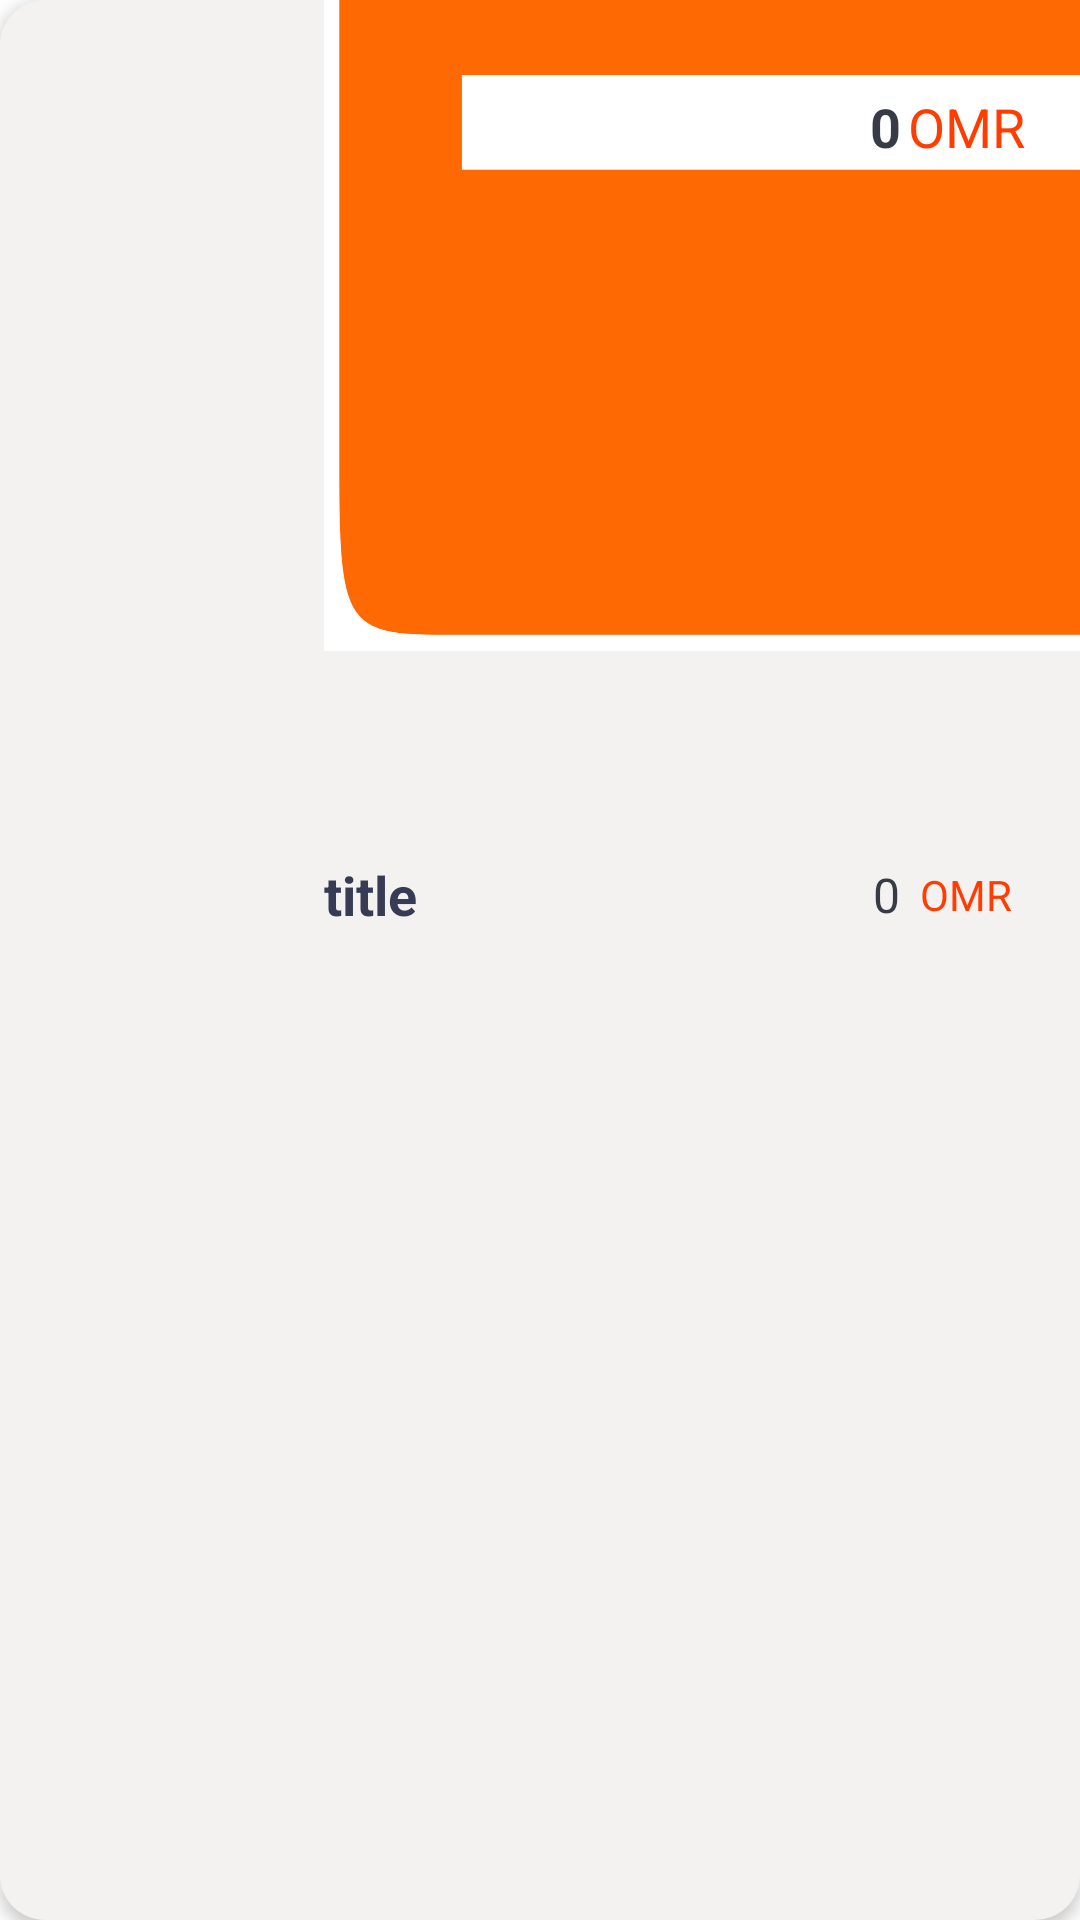

The Android layout XML behind this screen, and the referenced resources:
<!-- AndroidManifest.xml: application theme Theme.MayaResturent -->
<!-- res/layout/viewholder_cart.xml -->
<?xml version="1.0" encoding="utf-8"?>
<androidx.constraintlayout.widget.ConstraintLayout xmlns:android="http://schemas.android.com/apk/res/android"
    xmlns:app="http://schemas.android.com/apk/res-auto"
    android:layout_width="match_parent"
    android:layout_height="wrap_content"
    android:layout_marginStart="16dp"
    android:layout_marginTop="10dp"
    android:layout_marginEnd="16dp"
    android:background="@drawable/cart_bg"
    android:elevation="3dp">

    <ImageView
        android:id="@+id/picCart"
        android:layout_width="100dp"
        android:layout_height="100dp"
        android:layout_marginStart="4dp"
        android:layout_marginTop="4dp"
        android:layout_marginBottom="4dp"
        app:layout_constraintBottom_toBottomOf="parent"
        app:layout_constraintStart_toStartOf="parent"
        app:layout_constraintTop_toTopOf="parent"
        app:srcCompat="@drawable/pop_1" />

    <TextView
        android:id="@+id/titleTxt"
        android:layout_width="wrap_content"
        android:layout_height="wrap_content"
        android:layout_marginStart="4dp"
        android:layout_marginTop="16dp"
        android:text="title"
        android:textColor="#373b54"
        android:textSize="18sp"
        android:textStyle="bold"
        app:layout_constraintStart_toEndOf="@+id/picCart"
        app:layout_constraintTop_toTopOf="@+id/picCart" />

    <ImageView
        android:id="@+id/minusCartbtn"
        android:layout_width="wrap_content"
        android:layout_height="wrap_content"
        android:layout_marginBottom="8dp"
        app:layout_constraintBottom_toBottomOf="@+id/picCart"
        app:layout_constraintStart_toStartOf="@+id/titleTxt"
        app:srcCompat="@drawable/minus" />

    <TextView
        android:id="@+id/numberItemTxt"
        android:layout_width="wrap_content"
        android:layout_height="wrap_content"
        android:layout_marginStart="8dp"
        android:text="1"
        android:textColor="#373b54"
        android:textStyle="bold"
        app:layout_constraintBottom_toBottomOf="@+id/minusCartbtn"
        app:layout_constraintStart_toEndOf="@+id/minusCartbtn"
        app:layout_constraintTop_toTopOf="@+id/minusCartbtn" />

    <ImageView
        android:id="@+id/plusCartbtn"
        android:layout_width="wrap_content"
        android:layout_height="wrap_content"
        android:layout_marginStart="8dp"
        app:layout_constraintBottom_toBottomOf="@+id/minusCartbtn"
        app:layout_constraintStart_toEndOf="@+id/numberItemTxt"
        app:layout_constraintTop_toTopOf="@+id/minusCartbtn"
        app:srcCompat="@drawable/plus" />

    <TextView
        android:id="@+id/feeEachItem"
        android:layout_width="wrap_content"
        android:layout_height="wrap_content"
        android:layout_marginEnd="60dp"
        android:text="0"
        android:textColor="#373b45"
        android:textSize="16sp"

        app:layout_constraintBottom_toBottomOf="@+id/titleTxt"
        app:layout_constraintEnd_toEndOf="parent"
        app:layout_constraintTop_toTopOf="@+id/titleTxt" />

    <TextView
        android:id="@+id/textView14"
        android:layout_width="wrap_content"
        android:layout_height="wrap_content"
        android:layout_marginEnd="16dp"
        android:text="OMR"
        android:textColor="#ff3d00"
        app:layout_constraintBottom_toBottomOf="@+id/feeEachItem"
        app:layout_constraintEnd_toEndOf="parent"
        app:layout_constraintStart_toEndOf="@+id/feeEachItem"
        app:layout_constraintTop_toTopOf="@+id/feeEachItem" />

    <TextView
        android:id="@+id/totalEachIteam"
        android:layout_width="wrap_content"
        android:layout_height="wrap_content"
        android:layout_marginEnd="37dp"
        android:text="0"
        android:textColor="#373b45"
        android:textSize="18sp"
        android:textStyle="bold"
        app:layout_constraintBottom_toBottomOf="@+id/plusCartbtn"
        app:layout_constraintEnd_toEndOf="@+id/textView14"
        app:layout_constraintTop_toTopOf="@+id/plusCartbtn" />

    <TextView
        android:id="@+id/textView16"
        android:layout_width="wrap_content"
        android:layout_height="wrap_content"
        android:layout_marginEnd="16dp"
        android:text="OMR"
        android:textColor="#ff3d00"
        android:textSize="18sp"
        app:layout_constraintBottom_toBottomOf="@+id/totalEachIteam"
        app:layout_constraintEnd_toEndOf="parent"
        app:layout_constraintStart_toEndOf="@+id/totalEachIteam"
        app:layout_constraintTop_toTopOf="@+id/totalEachIteam" />
</androidx.constraintlayout.widget.ConstraintLayout>
<!-- resources referenced by this layout -->
<resources>
  <!-- drawable cart_bg (drawable) -->
  <?xml version="1.0" encoding="utf-8"?>
  <selector xmlns:android="http://schemas.android.com/apk/res/android">
      <item>
          <shape android:shape="rectangle">
              <corners android:radius="15dp" />
              <solid android:color="#F4F2F1"/>
          </shape>
      </item>
  </selector>
  <!-- drawable minus: jpg bitmap (drawable, 114435 bytes) -->
  <style name="Theme.MayaResturent" parent="Theme.MaterialComponents.DayNight.NoActionBar">
          
          <item name="colorPrimary">@color/purple_500</item>
          <item name="colorPrimaryVariant">@color/purple_700</item>
          <item name="colorOnPrimary">@color/white</item>
          
          <item name="colorSecondary">@color/teal_200</item>
          <item name="colorSecondaryVariant">@color/teal_700</item>
          <item name="colorOnSecondary">@color/black</item>
          
          <item name="android:statusBarColor">?attr/colorPrimaryVariant</item>
          
      </style>
  <!-- not gathered from this repository: default colours our renderer supplied (Android Studio template values) -->
  <color name="purple_500">#FF6200EE</color>
  <color name="purple_700">#FF3700B3</color>
  <color name="teal_200">#FF03DAC5</color>
  <color name="teal_700">#FF018786</color>
  <color name="black">#FF000000</color>
  <color name="white">#FFFFFFFF</color>
</resources>
